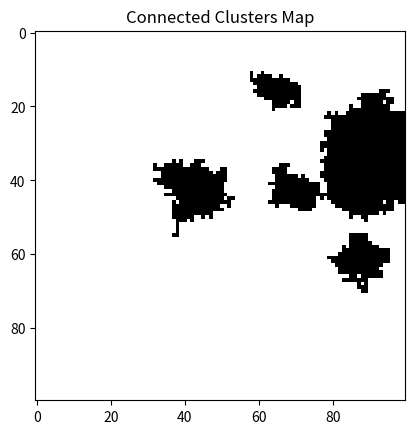

Source code (Python):
import numpy as np
import matplotlib.pyplot as plt
import numpy as np
import random
class MapGen():
    def generate_connected_clusters_map(rows, cols, num_clusters, cluster_size_range, min_distance):
        """
        Generate a map with connected clusters of obstacles.
        Args:
            rows: Number of rows in the map.
            cols: Number of columns in the map.
            num_clusters: Number of clusters to generate.
            cluster_size_range: Tuple (min_size, max_size) for the number of '1's per cluster.
            min_distance: Minimum distance between cluster centers.
        Returns:
            grid_map: A grid map with connected clusters of obstacles.
        """
        grid_map = np.zeros((rows, cols), dtype=int)
        cluster_centers = []

        # Function to check if a new center is sufficiently far from existing ones
        def is_far_enough(new_center, centers):
            for center in centers:
                if np.linalg.norm(np.array(new_center) - np.array(center)) < min_distance:
                    return False
            return True

        # Generate cluster centers
        while len(cluster_centers) < num_clusters:
            center_x = np.random.randint(0, rows)
            center_y = np.random.randint(0, cols)
            if is_far_enough((center_x, center_y), cluster_centers):
                cluster_centers.append((center_x, center_y))

        # Create connected clusters
        for center_x, center_y in cluster_centers:
            num_ones = np.random.randint(cluster_size_range[0], cluster_size_range[1] + 1)
            cluster_cells = [(center_x, center_y)]  # Start with the cluster center
            grid_map[center_x, center_y] = 1

            # Expand the cluster until the required size is reached
            while len(cluster_cells) < num_ones:
                # Randomly pick a cell from the current cluster
                current_x, current_y = random.choice(cluster_cells)
                
                # Randomly select a direction to expand
                direction = random.choice([(0, 1), (0, -1), (1, 0), (-1, 0)])  # Right, Left, Down, Up
                new_x, new_y = current_x + direction[0], current_y + direction[1]

                # Ensure the new cell is within grid boundaries and not already occupied
                if 0 <= new_x < rows and 0 <= new_y < cols and grid_map[new_x, new_y] == 0:
                    grid_map[new_x, new_y] = 1
                    cluster_cells.append((new_x, new_y))

        return grid_map

    # Generate a map with 5 clusters, sizes varying between 3 and 7, minimum distance 3
    connected_clusters_map = generate_connected_clusters_map(
        rows=100, cols=100, num_clusters=5, cluster_size_range=(25, 750), min_distance=10
    )
    print(connected_clusters_map)

    plt.imshow(connected_clusters_map, cmap="Greys", origin="upper")
    plt.title("Connected Clusters Map")
    plt.show()
